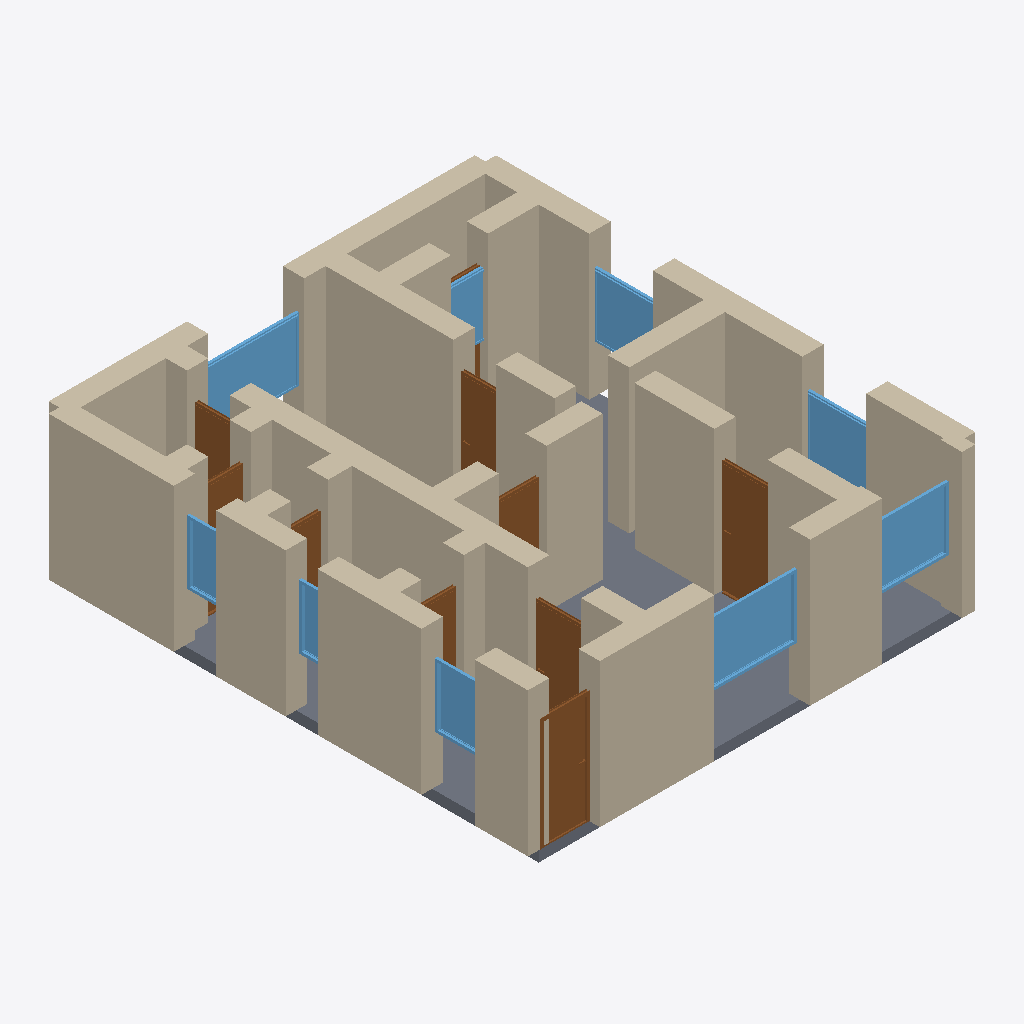
Isometric view of an IFC building model (IFC-SPF (STEP), schema IFC4, length unit metre), seen from the south-west, elements coloured by IFC class: 35 walls (beige), 10 doors (brown), 9 windows (light blue), 1 slab (grey).
Extent 8.4 m × 9.4 m × 2.9 m (x, y, z). Storeys (1): Ground Floor at 0.00 m. Elements (55): 35 IfcWall, 10 IfcDoor, 9 IfcWindow, 1 IfcSlab.

HEADER;
FILE_DESCRIPTION(('ViewDefinition[DesignTransferView]'),'2;1');
FILE_NAME('/dev/null','2026-05-05T14:34:20+05:30',(''),(''),'IfcOpenShell 0.8.5','IfcOpenShell 0.8.5','Nobody');
FILE_SCHEMA(('IFC4'));
ENDSEC;
DATA;
#1=IFCPROJECT('3zDVS$xwLA3R_j7qasBvMn',$,'An Alnwick Northumberland 2-bed stone cottage — typical 75 m',$,$,$,$,(#10),#5);
#12=IFCSITE('2145h9D8LDTPxsp9bAiGWT',$,'Site',$,$,$,$,$,$,$,$,$,$,$);
#13=IFCBUILDING('2QC9qvZk59fw1yxX$Z3I6F',$,'Building',$,$,$,$,$,$,$,$,$);
#16=IFCBUILDINGSTOREY('2D4GYERX53R9$pQLBcH2yU',$,'Ground Floor',$,$,#22,$,$,$,$);
#200=IFCWALL('1YAvn2sBnDgPR6U7fFHAJM',$,'Exterior Wall',$,$,#221,#216,$,$);
#23=IFCWALL('3QHmsHZ6T1Sgd63ndMeQrz',$,'Exterior Wall',$,$,#45,#39,$,$);
#244=IFCWALL('2o0ee7SczBZx2f2i47tHFX',$,'Exterior Wall',$,$,#265,#260,$,$);
#2374=IFCSLAB('394zA9hNT2TxwWTzOng2YF',$,'Floor',$,$,#2391,#2386,$,.FLOOR.);
#706=IFCWALL('0wo1SOBR51iwVF1MvC9nBA',$,'Interior Wall',$,$,#727,#722,$,$);
#398=IFCWALL('1i9QxlbMD0jQlrC0HKYvOd',$,'Interior Wall',$,$,#419,#414,$,$);
#46=IFCWALL('2ebICqD0H0JAwX_$CcRQrl',$,'Exterior Wall',$,$,#67,#62,$,$);
#222=IFCWALL('24mh_T4YTEffsTvac2PllT',$,'Exterior Wall',$,$,#243,#238,$,$);
#112=IFCWALL('0hh5ubcqzBZwZnXvyttb38',$,'Exterior Wall',$,$,#133,#128,$,$);
#156=IFCWALL('2zYWCo5tXCo94gTzvW8f4d',$,'Exterior Wall',$,$,#177,#172,$,$);
#134=IFCWALL('0K3m4ZCHnClfCfb8u4T8LE',$,'Exterior Wall',$,$,#155,#150,$,$);
#266=IFCWALL('2ueCZ7BiHAAhEUSPQBHxju',$,'Exterior Wall',$,$,#287,#282,$,$);
#420=IFCWALL('3DadzVtkD3Yhg4DXyiJ1Ta',$,'Interior Wall',$,$,#441,#436,$,$);
#486=IFCWALL('0jkGEwiE95SO33gkS7YZTp',$,'Interior Wall',$,$,#507,#502,$,$);
#750=IFCWALL('3x4eQyWq5DNv7sYHPaIICd',$,'Interior Wall',$,$,#771,#766,$,$);
#90=IFCWALL('0DEu5oOEz7Xvd3om9rCeEn',$,'Exterior Wall',$,$,#111,#106,$,$);
#508=IFCWALL('1sFny0VG94yAgVQ2zV5EsX',$,'Interior Wall',$,$,#529,#524,$,$);
#178=IFCWALL('0aXbVImPf5E8W7YIungX7X',$,'Exterior Wall',$,$,#199,#194,$,$);
#728=IFCWALL('2sTcizawL3XBnFuaV010dF',$,'Interior Wall',$,$,#749,#744,$,$);
#310=IFCWALL('3jKur6hCv9xhp15tMWD8BN',$,'Interior Wall',$,$,#331,#326,$,$);
#1644=IFCWINDOW('3Z$9ODEKfApwEL8wb22VBr',$,'Window',$,$,#1698,#1693,$,1.2,1.8,$,$,$);
#684=IFCWALL('3QsSCqM3j8NvWqcqV8y0Vh',$,'Interior Wall',$,$,#705,#700,$,$);
#794=IFCDOOR('0Q26ABiwXDtBR_Q10VymVo',$,'Door',$,$,#878,#873,$,2.1,0.9,$,$,$);
#1219=IFCDOOR('2XmmXtzCvDEuZYIwrj8SoT',$,'Door',$,$,#1303,#1298,$,2.1,1.0,$,$,$);
#376=IFCWALL('08$ywafPb8EQ8CjgP9sGza',$,'Interior Wall',$,$,#397,#392,$,$);
#1809=IFCWINDOW('0DaxEqXVn3h9L6g8akuEbz',$,'Window',$,$,#1863,#1858,$,1.2,1.8,$,$,$);
#68=IFCWALL('1RZ_FqvDDCIBfeSmYKPobp',$,'Exterior Wall',$,$,#89,#84,$,$);
#1699=IFCWINDOW('298aVz2zz75e0xqOYTYNEM',$,'Window',$,$,#1753,#1748,$,1.2,1.5,$,$,$);
#574=IFCWALL('2p$v6I6z1AqwRX$9G57aCs',$,'Interior Wall',$,$,#595,#590,$,$);
#332=IFCWALL('0AVekjxr98GxcBoRe_CNLZ',$,'Interior Wall',$,$,#353,#348,$,$);
#530=IFCWALL('3ve_aUc0D1b8zASVori36d',$,'Interior Wall',$,$,#551,#546,$,$);
#1754=IFCWINDOW('0SDyYD8q970BFY_ObkK0GZ',$,'Window',$,$,#1808,#1803,$,1.2,1.2,$,$,$);
#879=IFCDOOR('0ZDLHFJhjC1hGnhwkfyey2',$,'Door',$,$,#963,#958,$,2.1,1.0,$,$,$);
#662=IFCWALL('2YrrIVnrX46e1X0E_PpzrK',$,'Interior Wall',$,$,#683,#678,$,$);
#1919=IFCWINDOW('1OPficHinDFePCpuONsXA1',$,'Window',$,$,#1973,#1968,$,1.2,1.2,$,$,$);
#596=IFCWALL('0uYQAcZJ96tvljwRmdbsGf',$,'Interior Wall',$,$,#617,#612,$,$);
#464=IFCWALL('0nhyUVajv8oBD7q1vXuud6',$,'Interior Wall',$,$,#485,#480,$,$);
#1389=IFCDOOR('23GDDSh_18Xh0un4en92yO',$,'Door',$,$,#1473,#1468,$,2.1,0.8,$,$,$);
#2084=IFCWINDOW('0D1wPb5zvEzg4di4gRPa6q',$,'Window',$,$,#2138,#2133,$,1.2,1.0,$,$,$);
#772=IFCWALL('27a1xp$Yz8Uw24dBARk17j',$,'Interior Wall',$,$,#793,#788,$,$);
#442=IFCWALL('0E50fafW1FyelP2OfWUaFN',$,'Interior Wall',$,$,#463,#458,$,$);
#2029=IFCWINDOW('0PvWf7DWf4Tg5c$Ed_MfAa',$,'Window',$,$,#2083,#2078,$,1.2,0.8,$,$,$);
#288=IFCWALL('1zJD$igXH5BxlueVvIcbNa',$,'Interior Wall',$,$,#309,#304,$,$);
#1304=IFCDOOR('0PAlvkVFz43hP3yulUMCKr',$,'Door',$,$,#1388,#1383,$,2.1,0.9,$,$,$);
#1559=IFCDOOR('20EhvQvDD7ZPdf4Wv4HX3w',$,'Door',$,$,#1643,#1638,$,2.1,0.8,$,$,$);
#618=IFCWALL('1wBx7rdiD9fwpua4idkFdw',$,'Interior Wall',$,$,#639,#634,$,$);
#1864=IFCWINDOW('2QeMh7ANf5huLgB8YRX92R',$,'Window',$,$,#1918,#1913,$,1.2,1.5,$,$,$);
#1974=IFCWINDOW('17xblMPUvEoRftDIjPSdIT',$,'Window',$,$,#2028,#2023,$,1.2,0.6,$,$,$);
#1134=IFCDOOR('3NhSSBLwrD8BHojyi1G2y2',$,'Door',$,$,#1218,#1213,$,2.1,0.8,$,$,$);
#964=IFCDOOR('1Wt8yihHP6dAFhKrS1asAb',$,'Door',$,$,#1048,#1043,$,2.1,0.8,$,$,$);
#1049=IFCDOOR('2z_VDAahT88AYpvs5mUAUJ',$,'Door',$,$,#1133,#1128,$,2.1,0.7,$,$,$);
#552=IFCWALL('1XPHYq3ZDB6g10aijQ2B$Z',$,'Interior Wall',$,$,#573,#568,$,$);
#640=IFCWALL('0SQgHNvSTAsAL8wpWap$1W',$,'Interior Wall',$,$,#661,#656,$,$);
#354=IFCWALL('12ItOIjf5CNucbb1pWdU0r',$,'Interior Wall',$,$,#375,#370,$,$);
#1474=IFCDOOR('2I1UcbD6n9ZOo2qHMx9qZK',$,'Door',$,$,#1558,#1553,$,2.1,0.7,$,$,$);
ENDSEC;
